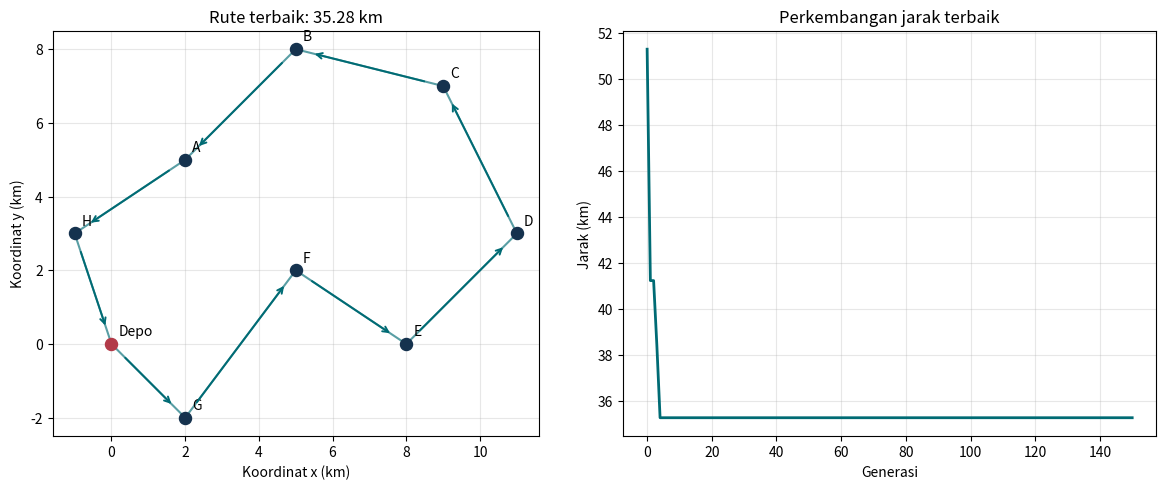

Generate this figure with matplotlib:
# Praktikum 10 - Kecerdasan Komputasional
# Nama  : Rayyan Muhtar Ali
# NRP   : 5054251051
# Modul : Genetic Algorithm - Menyusun Rute Kunjungan dengan Algoritma Genetika

# ============================================================
# Blok 1 - Data dan populasi awal
# ============================================================
import math
import random

NAMA = ("Depo", "A", "B", "C", "D",
        "E", "F", "G", "H")
POSISI = (
    (0, 0), (2, 5), (5, 8), (9, 7), (11, 3),
    (8, 0), (5, 2), (2, -2), (-1, 3),
)


def jarak_antar(i, j):
    x1, y1 = POSISI[i]
    x2, y2 = POSISI[j]
    return math.hypot(x2 - x1, y2 - y1)


def buat_individu(rng):
    rute = list(range(1, len(NAMA)))
    # Acak urutan titik 1-8 di tempat; tiap titik tetap muncul tepat sekali.
    rng.shuffle(rute)
    return rute


# ============================================================
# Blok 2 - Jarak rute dan fitness
# ============================================================
def jarak_total(rute):
    lengkap = [0] + list(rute) + [0]  # berangkat dari dan kembali ke depo
    return sum(jarak_antar(asal, tujuan)
               for asal, tujuan in zip(lengkap, lengkap[1:]))


def fitness(rute):
    # Selalu positif dan makin besar untuk rute yang makin pendek.
    return 1 / (1 + jarak_total(rute))


# ============================================================
# Blok 3 - Seleksi induk
# ============================================================
def turnamen(populasi, rng, ukuran=3):
    peserta = rng.sample(populasi, ukuran)
    pemenang = max(peserta, key=fitness)
    return pemenang[:]  # salinan, agar anak tidak mengubah populasi lama


# ============================================================
# Blok 4 - Crossover untuk urutan kunjungan
# ============================================================
def crossover_urutan(induk1, induk2, rng):
    n = len(induk1)
    awal, akhir = sorted(rng.sample(range(n), 2))
    akhir += 1  # batas akhir slice tidak ikut disalin
    anak = [None] * n
    # Salin segmen dari induk1 pada posisi yang sama.
    anak[awal:akhir] = induk1[awal:akhir]
    # Titik induk2 yang belum ada di anak, sesuai urutan kemunculannya.
    sudah_ada = set(anak[awal:akhir])
    sisa = [titik for titik in induk2 if titik not in sudah_ada]
    # Isi posisi kosong dari kiri ke kanan.
    it = iter(sisa)
    for i in range(n):
        if anak[i] is None:
            anak[i] = next(it)
    return anak


# ============================================================
# Blok 5 - Mutasi pertukaran
# ============================================================
def mutasi_tukar(rute, rng, peluang):
    hasil = rute[:]
    if rng.random() < peluang:
        i, j = rng.sample(range(len(hasil)), 2)  # dua indeks berbeda
        hasil[i], hasil[j] = hasil[j], hasil[i]
    return hasil


# ============================================================
# Blok 6 - Siklus algoritma genetika
# ============================================================
def jalankan_ga(seed=7, ukuran_populasi=60, generasi=150,
                peluang_crossover=0.85, peluang_mutasi=0.2,
                elit=2):
    rng = random.Random(seed)
    populasi = [buat_individu(rng)
                for _ in range(ukuran_populasi)]
    terbaik = min(populasi, key=jarak_total)[:]
    riwayat = [jarak_total(terbaik)]

    for _ in range(generasi):
        baru = []
        # Elitisme: elit individu terpendek lolos langsung tanpa diubah.
        for individu in sorted(populasi, key=jarak_total)[:elit]:
            baru.append(individu[:])

        while len(baru) < ukuran_populasi:
            induk1 = turnamen(populasi, rng)
            induk2 = turnamen(populasi, rng)
            if rng.random() < peluang_crossover:
                anak1 = crossover_urutan(induk1, induk2, rng)
                anak2 = crossover_urutan(induk2, induk1, rng)
            else:
                anak1, anak2 = induk1[:], induk2[:]
            anak1 = mutasi_tukar(anak1, rng, peluang_mutasi)
            anak2 = mutasi_tukar(anak2, rng, peluang_mutasi)
            for anak in (anak1, anak2):
                if len(baru) < ukuran_populasi:
                    baru.append(anak)

        populasi = baru
        kandidat = min(populasi, key=jarak_total)
        if jarak_total(kandidat) < jarak_total(terbaik):
            terbaik = kandidat[:]
        riwayat.append(jarak_total(terbaik))

    return terbaik, riwayat


# ============================================================
# Blok 7 - Visualisasi rute dan perkembangan GA (dari soal)
# ============================================================
import matplotlib.pyplot as plt


def gambar_hasil(rute, riwayat):
    lengkap = [0] + rute + [0]
    xs = [POSISI[i][0] for i in lengkap]
    ys = [POSISI[i][1] for i in lengkap]
    fig, (ax_rute, ax_riwayat) = plt.subplots(
        1, 2, figsize=(12, 5))

    ax_rute.plot(xs, ys, "-", color="#006B74",
                 linewidth=1.5, alpha=0.65)
    for i, (x, y) in enumerate(POSISI):
        warna = "#B23A48" if i == 0 else "#15324E"
        ax_rute.scatter(x, y, s=75, color=warna, zorder=3)
        ax_rute.annotate(NAMA[i], (x, y), xytext=(5, 6),
                         textcoords="offset points")
    for asal, tujuan in zip(lengkap, lengkap[1:]):
        ax_rute.annotate(
            "", xy=POSISI[tujuan], xytext=POSISI[asal],
            arrowprops=dict(arrowstyle="->", color="#006B74",
                            lw=1.4, shrinkA=14, shrinkB=14))
    ax_rute.set_title("Rute terbaik: "
                      f"{jarak_total(rute):.2f} km")
    ax_rute.set_xlabel("Koordinat x (km)")
    ax_rute.set_ylabel("Koordinat y (km)")
    ax_rute.set_aspect("equal", adjustable="box")
    ax_rute.grid(alpha=0.3)

    ax_riwayat.plot(range(len(riwayat)), riwayat,
                    color="#006B74", linewidth=2)
    ax_riwayat.set_title("Perkembangan jarak terbaik")
    ax_riwayat.set_xlabel("Generasi")
    ax_riwayat.set_ylabel("Jarak (km)")
    ax_riwayat.grid(alpha=0.3)

    fig.tight_layout()
    fig.savefig("hasil_rute.png", dpi=150)
    plt.show()


# ============================================================
# Blok 8 - Pemeriksaan dan keluaran (dari soal)
# ============================================================
if __name__ == "__main__":
    contoh = list(range(1, len(NAMA)))
    assert round(jarak_total(contoh), 2) == 40.06
    assert fitness(contoh) > 0

    rng_uji = random.Random(11)
    p1 = [1, 2, 3, 4, 5, 6, 7, 8]
    p2 = [4, 5, 8, 2, 1, 7, 6, 3]
    anak_uji = crossover_urutan(p1, p2, rng_uji)
    assert sorted(anak_uji) == list(range(1, len(NAMA)))
    hasil_mutasi = mutasi_tukar(p1, rng_uji, 1.0)
    assert sorted(hasil_mutasi) == list(range(1, len(NAMA)))

    rute, riwayat = jalankan_ga()
    assert sorted(rute) == list(range(1, len(NAMA)))
    assert math.isclose(jarak_total(rute), riwayat[-1])
    assert all(a >= b for a, b in zip(riwayat, riwayat[1:]))

    lengkap = [0] + rute + [0]
    print("Rute:", " -> ".join(NAMA[i] for i in lengkap))
    print(f"Jarak total: {jarak_total(rute):.2f} km")
    print(f"Jarak terbaik awal/akhir: "
          f"{riwayat[0]:.2f} / {riwayat[-1]:.2f} km")
    gambar_hasil(rute, riwayat)
